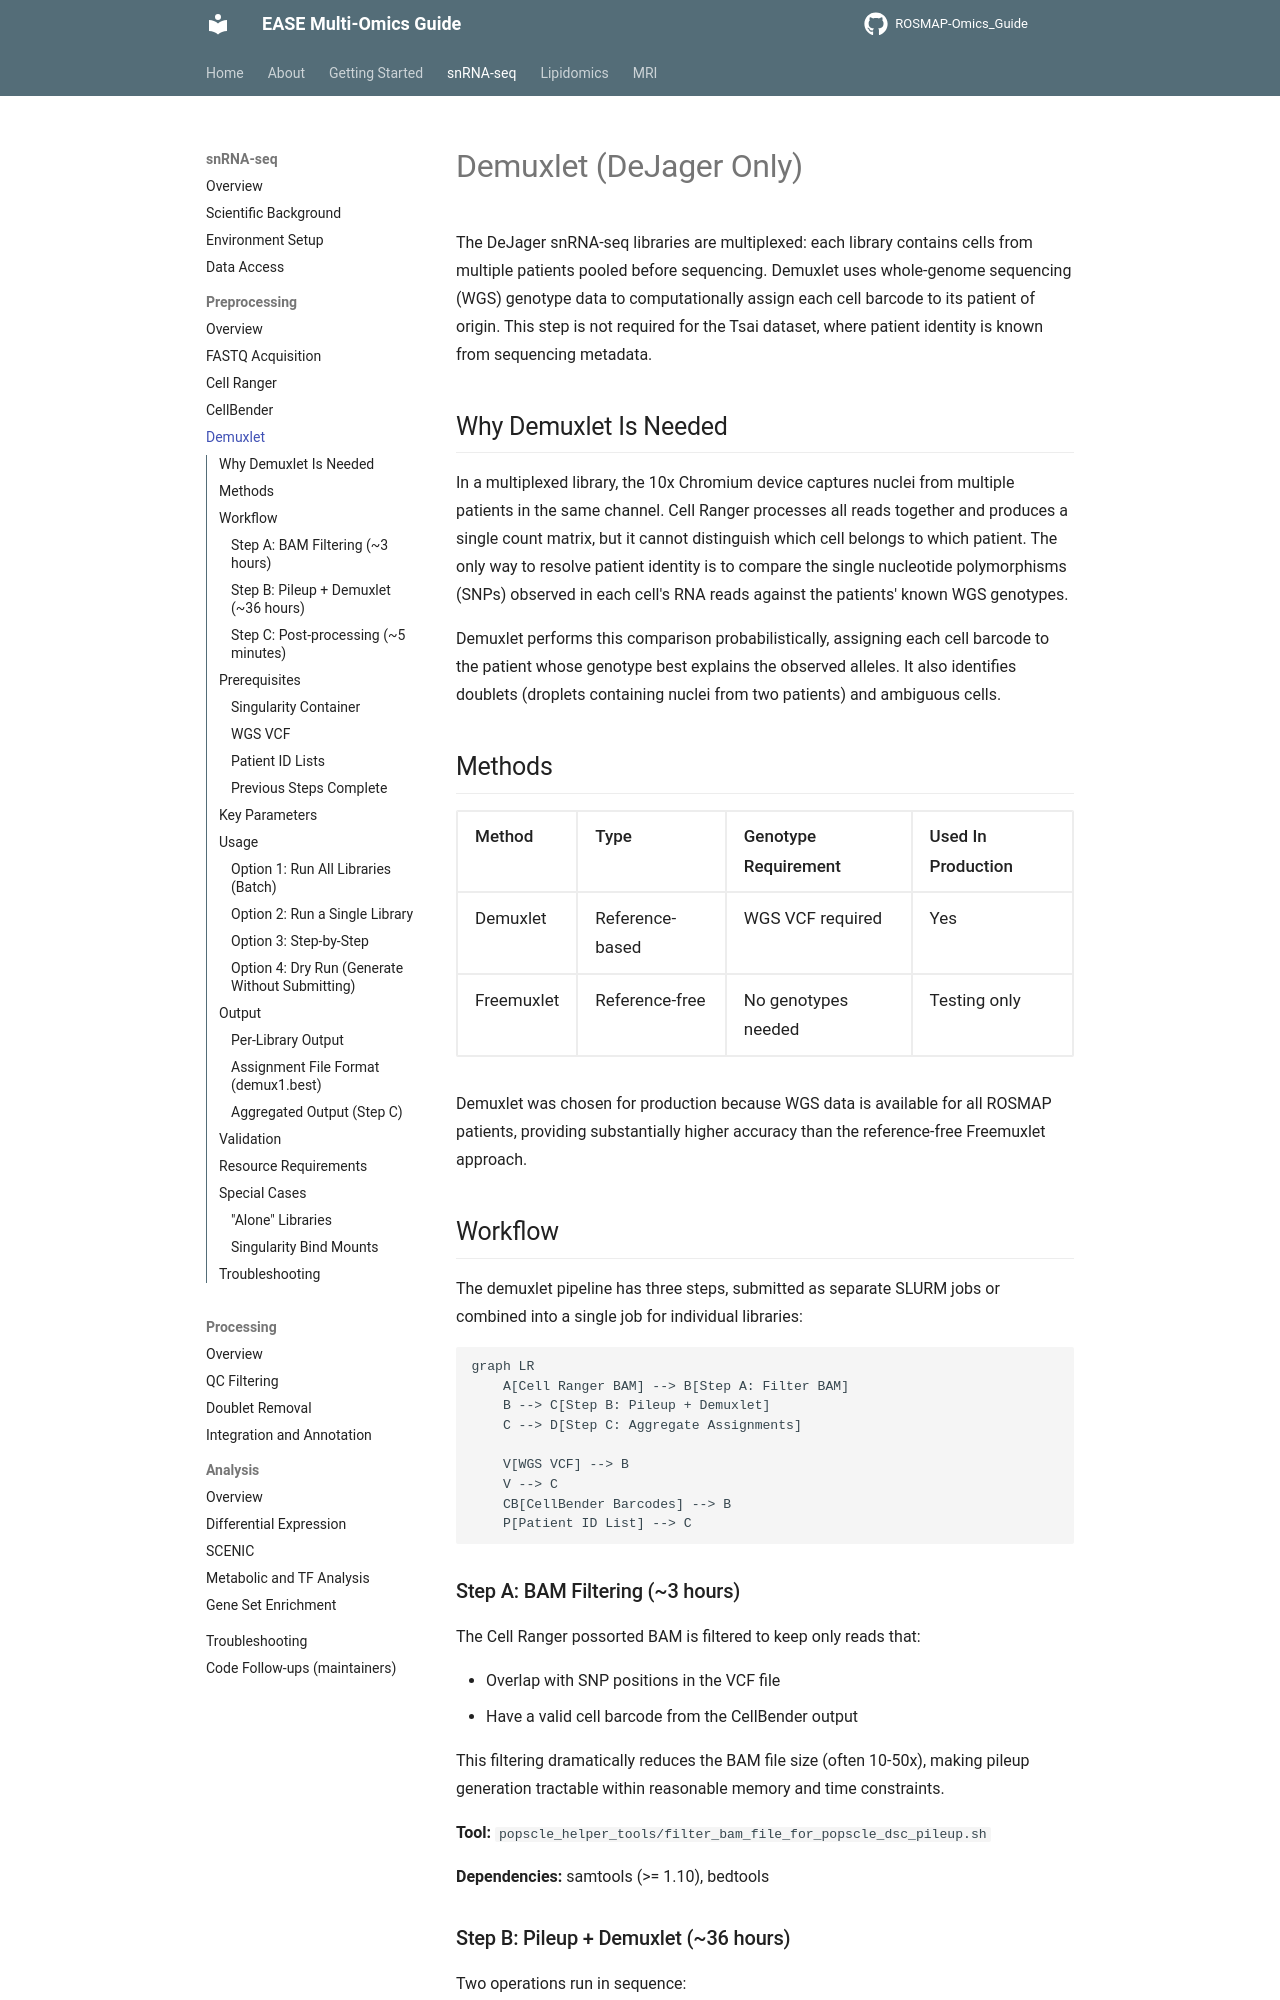

repository: Environmental-And-Social-Epigenetics/ROSMAP-Omics_Guide · page: snrnaseq/preprocessing/demuxlet/index.html · generator: mkdocs

# Demuxlet (DeJager Only)

The DeJager snRNA-seq libraries are multiplexed: each library contains cells from multiple patients pooled before sequencing. Demuxlet uses whole-genome sequencing (WGS) genotype data to computationally assign each cell barcode to its patient of origin. This step is not required for the Tsai dataset, where patient identity is known from sequencing metadata.

## Why Demuxlet Is Needed

In a multiplexed library, the 10x Chromium device captures nuclei from multiple patients in the same channel. Cell Ranger processes all reads together and produces a single count matrix, but it cannot distinguish which cell belongs to which patient. The only way to resolve patient identity is to compare the single nucleotide polymorphisms (SNPs) observed in each cell's RNA reads against the patients' known WGS genotypes.

Demuxlet performs this comparison probabilistically, assigning each cell barcode to the patient whose genotype best explains the observed alleles. It also identifies doublets (droplets containing nuclei from two patients) and ambiguous cells.

## Methods

| Method | Type | Genotype Requirement | Used In Production |
|--------|------|---------------------|-------------------|
| Demuxlet | Reference-based | WGS VCF required | Yes |
| Freemuxlet | Reference-free | No genotypes needed | Testing only |

Demuxlet was chosen for production because WGS data is available for all ROSMAP patients, providing substantially higher accuracy than the reference-free Freemuxlet approach.

## Workflow

The demuxlet pipeline has three steps, submitted as separate SLURM jobs or combined into a single job for individual libraries:

```mermaid
graph LR
    A[Cell Ranger BAM] --> B[Step A: Filter BAM]
    B --> C[Step B: Pileup + Demuxlet]
    C --> D[Step C: Aggregate Assignments]

    V[WGS VCF] --> B
    V --> C
    CB[CellBender Barcodes] --> B
    P[Patient ID List] --> C
```

### Step A: BAM Filtering (~3 hours)

The Cell Ranger possorted BAM is filtered to keep only reads that:

- Overlap with SNP positions in the VCF file
- Have a valid cell barcode from the CellBender output

This filtering dramatically reduces the BAM file size (often 10-50x), making pileup generation tractable within reasonable memory and time constraints.

**Tool:** `popscle_helper_tools/filter_bam_file_for_popscle_dsc_pileup.sh`

**Dependencies:** samtools (>= 1.10), bedtools
